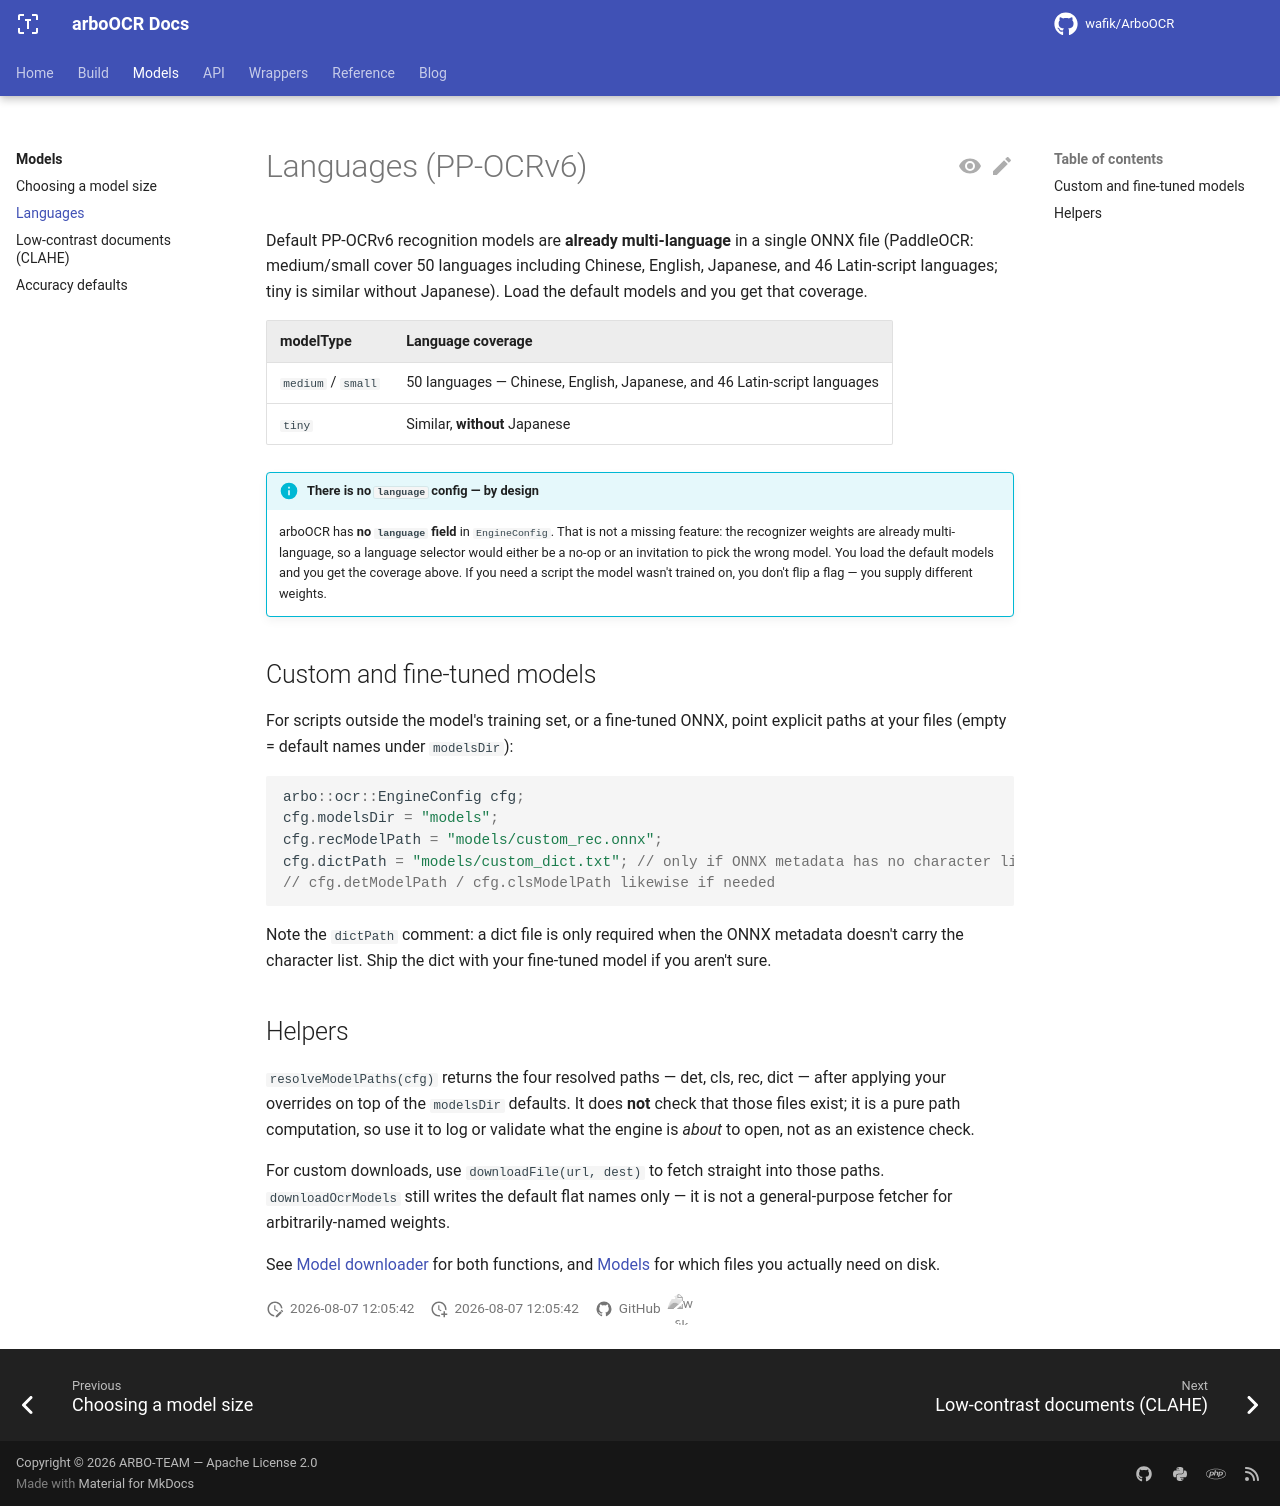

repository: ARBO-TEAM/arbo-ocr-docs · page: main/models/languages/index.html · generator: mkdocs

---
title: Languages
---

# Languages (PP-OCRv6)

Default PP-OCRv6 recognition models are **already multi-language** in a single
ONNX file (PaddleOCR: medium/small cover 50 languages including Chinese,
English, Japanese, and 46 Latin-script languages; tiny is similar without
Japanese). Load the default models and you get that coverage.

| modelType | Language coverage |
|---|---|
| `medium` / `small` | 50 languages — Chinese, English, Japanese, and 46 Latin-script languages |
| `tiny` | Similar, **without** Japanese |

!!! info "There is no `language` config — by design"

    arboOCR has **no `language` field** in `EngineConfig`. That is not a missing
    feature: the recognizer weights are already multi-language, so a language
    selector would either be a no-op or an invitation to pick the wrong model.
    You load the default models and you get the coverage above. If you need a
    script the model wasn't trained on, you don't flip a flag — you supply
    different weights.

## Custom and fine-tuned models

For scripts outside the model's training set, or a fine-tuned ONNX, point
explicit paths at your files (empty = default names under `modelsDir`):

```cpp
arbo::ocr::EngineConfig cfg;
cfg.modelsDir = "models";
cfg.recModelPath = "models/custom_rec.onnx";
cfg.dictPath = "models/custom_dict.txt"; // only if ONNX metadata has no character list
// cfg.detModelPath / cfg.clsModelPath likewise if needed
```

Note the `dictPath` comment: a dict file is only required when the ONNX
metadata doesn't carry the character list. Ship the dict with your fine-tuned
model if you aren't sure.

## Helpers

`resolveModelPaths(cfg)` returns the four resolved paths — det, cls, rec, dict
— after applying your overrides on top of the `modelsDir` defaults. It does
**not** check that those files exist; it is a pure path computation, so use it
to log or validate what the engine is *about* to open, not as an existence
check.

For custom downloads, use `downloadFile(url, dest)` to fetch straight into
those paths. `downloadOcrModels` still writes the default flat names only — it
is not a general-purpose fetcher for arbitrarily-named weights.

See [Model downloader](../api/downloader.md) for both functions, and
[Models](index.md) for which files you actually need on disk.
